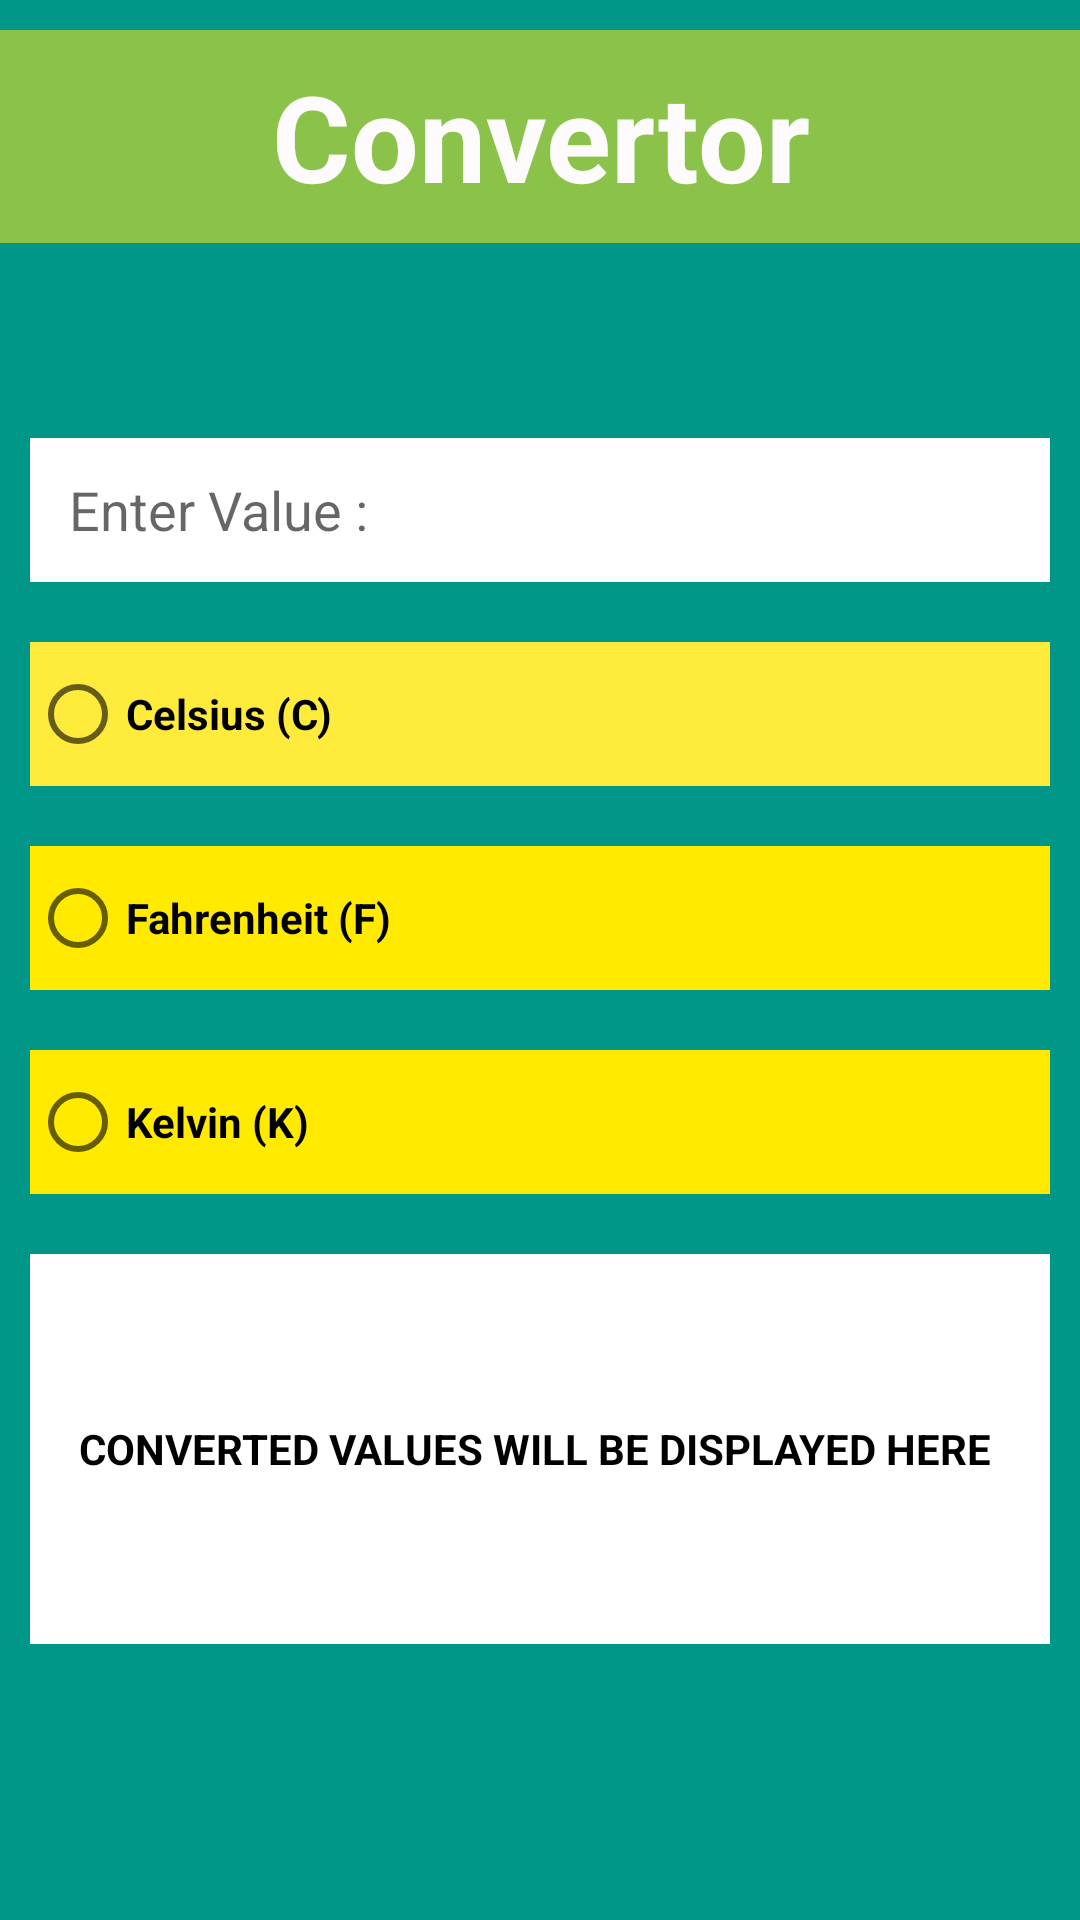

Produce the Android XML layout that renders to this screen, including the resource entries it uses.
<!-- AndroidManifest.xml: application theme Theme.Multi_Convertor -->
<!-- res/layout/activity_main6.xml -->
<?xml version="1.0" encoding="utf-8"?>
<LinearLayout xmlns:android="http://schemas.android.com/apk/res/android"
    xmlns:app="http://schemas.android.com/apk/res-auto"
    xmlns:tools="http://schemas.android.com/tools"
    android:layout_width="match_parent"
    android:layout_height="match_parent"
    android:orientation="vertical"
    android:background="#009688"
    tools:context=".MainActivity">


    <TextView
        android:id="@+id/textView"
        android:layout_width="match_parent"
        android:layout_height="71dp"
        android:layout_marginTop="10dp"
        android:layout_marginBottom="55dp"
        android:width="200dp"
        android:height="30dp"
        android:background="#8BC34A"
        android:gravity="center"
        android:text="Convertor"
        android:textColor="#FDFBFB"
        android:textSize="40dp"
        android:textStyle="bold"
        tools:ignore="TextContrastCheck" />

    <EditText
        android:id="@+id/temp"
        android:layout_width="match_parent"
        android:layout_height="wrap_content"
        android:background="#FFFFFF"
        android:ems="10"
        android:hint="   Enter Value :"
        android:inputType="text"
        android:minHeight="48dp"
        android:layout_margin="10dp"/>

    <RadioGroup
        android:id="@+id/rg1"
        android:layout_width="match_parent"
        android:layout_height="wrap_content">

    <RadioButton
        android:id="@+id/rb1"
        android:layout_width="match_parent"
        android:layout_height="wrap_content"
        android:layout_margin="10dp"
        android:background="#FFEB3B"
        android:minHeight="48dp"
        android:textStyle="bold"
        android:text="Celsius (C)" />

    <RadioButton
        android:id="@+id/rb2"
        android:layout_width="match_parent"
        android:layout_height="wrap_content"
        android:layout_margin="10dp"
        android:background="#FFEA00"
        android:minHeight="48dp"
        android:textStyle="bold"
        android:text="Fahrenheit (F)" />

    <RadioButton
        android:id="@+id/rb3"
        android:layout_width="match_parent"
        android:layout_height="wrap_content"
        android:layout_margin="10dp"
        android:background="#FFEA00"
        android:minHeight="48dp"
        android:textStyle="bold"
        android:text="Kelvin (K)" />
    </RadioGroup>

    <TextView
        android:id="@+id/tempres"
        android:layout_width="match_parent"
        android:layout_height="130dp"
        android:layout_margin="10dp"
        android:textStyle="bold"
        android:hint="CONVERTED VALUES WILL BE DISPLAYED HERE "
        android:textAlignment="gravity"
        android:textColorHint="@color/black"
        android:textColor="@color/black"
        android:gravity="center"
        android:background="#fff"/>
</LinearLayout>
<!-- resources referenced by this layout -->
<resources>
  <style name="Theme.Multi_Convertor" parent="Base.Theme.Multi_Convertor" />
  <style name="Base.Theme.Multi_Convertor" parent="Theme.AppCompat.Light.NoActionBar">
          
          
      </style>
  <!-- not gathered from this repository: default colours our renderer supplied (Android Studio template values) -->
  <color name="black">#FF000000</color>
</resources>
